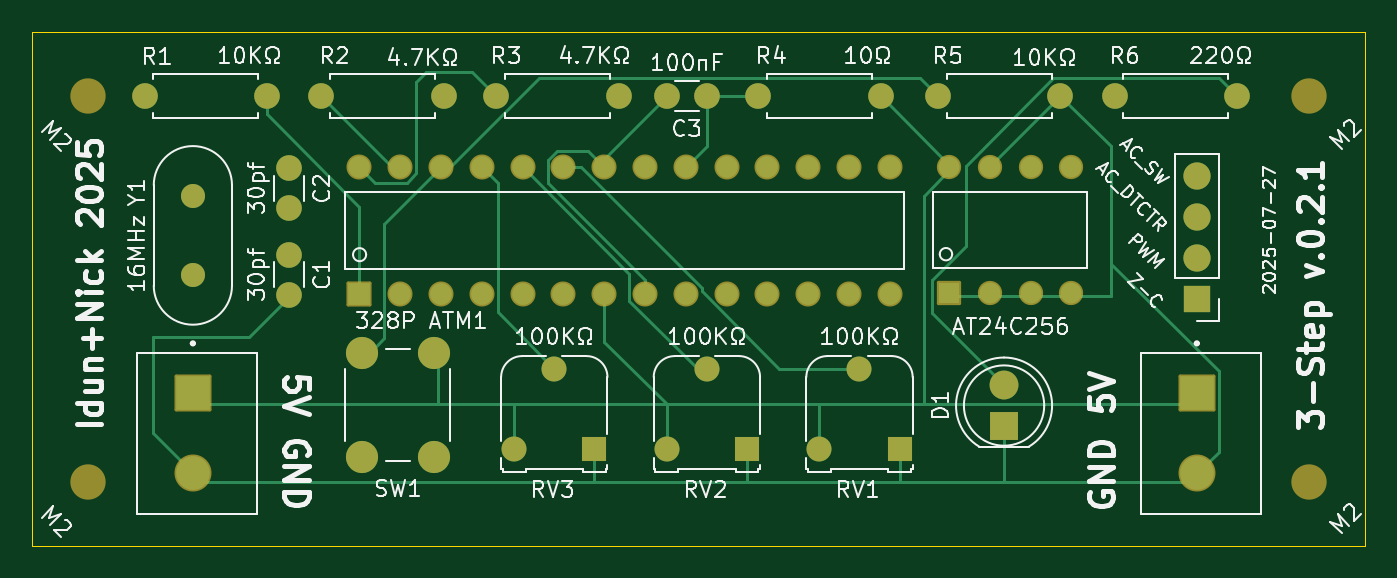
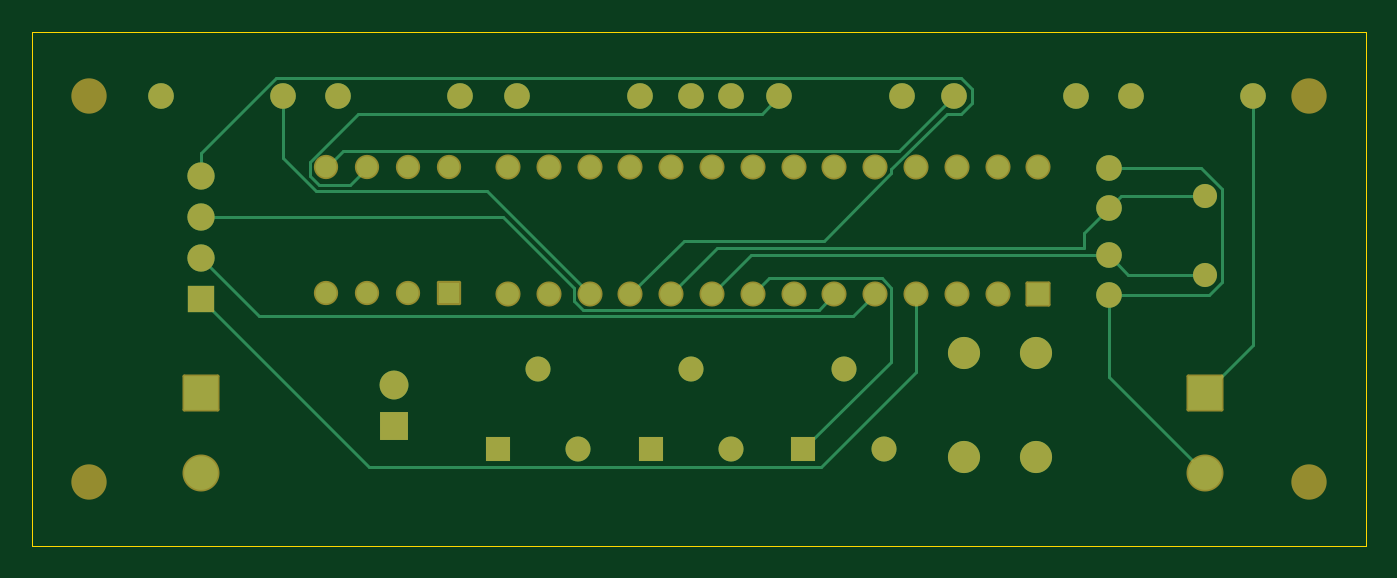
Circuit board: 9 layer files. Board 83.0 x 32.0 mm.
- bottom_copper: Main Board-B_Cu.gbr (10978 bytes)
- bottom_mask: Main Board-B_Mask.gbr (4275 bytes)
- paste: Main Board-B_Paste.gbr (453 bytes)
- bottom_silk: Main Board-B_Silkscreen.gbr (454 bytes)
- outline: Main Board-Edge_Cuts.gbr (607 bytes)
- top_copper: Main Board-F_Cu.gbr (12060 bytes)
- top_mask: Main Board-F_Mask.gbr (4275 bytes)
- paste: Main Board-F_Paste.gbr (453 bytes)
- top_silk: Main Board-F_Silkscreen.gbr (95368 bytes)

=== bottom_copper: Main Board-B_Cu.gbr (10978 bytes, source omitted) ===
=== bottom_mask: Main Board-B_Mask.gbr ===
%TF.GenerationSoftware,KiCad,Pcbnew,9.0.3*%
%TF.CreationDate,2025-07-27T16:15:48+02:00*%
%TF.ProjectId,Main Board,4d61696e-2042-46f6-9172-642e6b696361,rev?*%
%TF.SameCoordinates,Original*%
%TF.FileFunction,Soldermask,Bot*%
%TF.FilePolarity,Negative*%
%FSLAX46Y46*%
G04 Gerber Fmt 4.6, Leading zero omitted, Abs format (unit mm)*
G04 Created by KiCad (PCBNEW 9.0.3) date 2025-07-27 16:15:48*
%MOMM*%
%LPD*%
G01*
G04 APERTURE LIST*
G04 Aperture macros list*
%AMRoundRect*
0 Rectangle with rounded corners*
0 $1 Rounding radius*
0 $2 $3 $4 $5 $6 $7 $8 $9 X,Y pos of 4 corners*
0 Add a 4 corners polygon primitive as box body*
4,1,4,$2,$3,$4,$5,$6,$7,$8,$9,$2,$3,0*
0 Add four circle primitives for the rounded corners*
1,1,$1+$1,$2,$3*
1,1,$1+$1,$4,$5*
1,1,$1+$1,$6,$7*
1,1,$1+$1,$8,$9*
0 Add four rect primitives between the rounded corners*
20,1,$1+$1,$2,$3,$4,$5,0*
20,1,$1+$1,$4,$5,$6,$7,0*
20,1,$1+$1,$6,$7,$8,$9,0*
20,1,$1+$1,$8,$9,$2,$3,0*%
G04 Aperture macros list end*
%ADD10RoundRect,0.102000X0.679000X-0.679000X0.679000X0.679000X-0.679000X0.679000X-0.679000X-0.679000X0*%
%ADD11C,1.562000*%
%ADD12RoundRect,0.102000X0.654000X-0.654000X0.654000X0.654000X-0.654000X0.654000X-0.654000X-0.654000X0*%
%ADD13C,1.512000*%
%ADD14RoundRect,0.102000X-1.050000X1.050000X-1.050000X-1.050000X1.050000X-1.050000X1.050000X1.050000X0*%
%ADD15C,2.304000*%
%ADD16C,2.200000*%
%ADD17R,1.560000X1.560000*%
%ADD18C,1.560000*%
%ADD19C,1.600000*%
%ADD20R,1.800000X1.800000*%
%ADD21C,1.800000*%
%ADD22R,1.700000X1.700000*%
%ADD23C,1.700000*%
%ADD24C,2.000000*%
%ADD25C,1.500000*%
G04 APERTURE END LIST*
D10*
%TO.C,ATM1*%
X112368474Y-93836910D03*
D11*
X114908474Y-93836910D03*
X117448474Y-93836910D03*
X119988474Y-93836910D03*
X122528474Y-93836910D03*
X125068474Y-93836910D03*
X127608474Y-93836910D03*
X130148474Y-93836910D03*
X132688474Y-93836910D03*
X135228474Y-93836910D03*
X137768474Y-93836910D03*
X140308474Y-93836910D03*
X142848474Y-93836910D03*
X145388474Y-93836910D03*
X145388474Y-85916910D03*
X142848474Y-85916910D03*
X140308474Y-85916910D03*
X137768474Y-85916910D03*
X135228474Y-85916910D03*
X132688474Y-85916910D03*
X130148474Y-85916910D03*
X127608474Y-85916910D03*
X125068474Y-85916910D03*
X122528474Y-85916910D03*
X119988474Y-85916910D03*
X117448474Y-85916910D03*
X114908474Y-85916910D03*
X112368474Y-85916910D03*
%TD*%
D12*
%TO.C,U2*%
X149073392Y-93781304D03*
D13*
X151613392Y-93781304D03*
X154153392Y-93781304D03*
X156693392Y-93781304D03*
X156693392Y-85911304D03*
X154153392Y-85911304D03*
X151613392Y-85911304D03*
X149073392Y-85911304D03*
%TD*%
D14*
%TO.C,J2*%
X164500000Y-100000000D03*
D15*
X164500000Y-105000000D03*
%TD*%
D14*
%TO.C,J1*%
X102000000Y-100000000D03*
D15*
X102000000Y-105000000D03*
%TD*%
D16*
%TO.C,REF\u002A\u002A*%
X95500000Y-81500000D03*
%TD*%
%TO.C,REF\u002A\u002A*%
X95500000Y-105500000D03*
%TD*%
%TO.C,REF\u002A\u002A*%
X171500000Y-105500000D03*
%TD*%
%TO.C,REF\u002A\u002A*%
X171500000Y-81500000D03*
%TD*%
D17*
%TO.C,RV3*%
X127000000Y-103500000D03*
D18*
X124500000Y-98500000D03*
X122000000Y-103500000D03*
%TD*%
D19*
%TO.C,R3*%
X128500000Y-81500000D03*
X120880000Y-81500000D03*
%TD*%
D20*
%TO.C,D1*%
X152500000Y-102040000D03*
D21*
X152500000Y-99500000D03*
%TD*%
D19*
%TO.C,R4*%
X137190000Y-81500000D03*
X144810000Y-81500000D03*
%TD*%
%TO.C,C1*%
X108000000Y-91377766D03*
X108000000Y-93877766D03*
%TD*%
%TO.C,R2*%
X117620000Y-81500000D03*
X110000000Y-81500000D03*
%TD*%
D22*
%TO.C,U1*%
X164500000Y-94120000D03*
D23*
X164500000Y-91580000D03*
X164500000Y-89040000D03*
X164500000Y-86500000D03*
%TD*%
D19*
%TO.C,C2*%
X108000000Y-86000000D03*
X108000000Y-88500000D03*
%TD*%
D24*
%TO.C,SW1*%
X112500000Y-104000000D03*
X112500000Y-97500000D03*
X117000000Y-104000000D03*
X117000000Y-97500000D03*
%TD*%
D19*
%TO.C,R5*%
X156000000Y-81500000D03*
X148380000Y-81500000D03*
%TD*%
D25*
%TO.C,Y1*%
X101999999Y-92616745D03*
X101999999Y-87736745D03*
%TD*%
D17*
%TO.C,RV2*%
X136500000Y-103500000D03*
D18*
X134000000Y-98500000D03*
X131500000Y-103500000D03*
%TD*%
D17*
%TO.C,RV1*%
X146000000Y-103500000D03*
D18*
X143500000Y-98500000D03*
X141000000Y-103500000D03*
%TD*%
D19*
%TO.C,R6*%
X159380000Y-81500000D03*
X167000000Y-81500000D03*
%TD*%
%TO.C,C3*%
X134000000Y-81500000D03*
X131500000Y-81500000D03*
%TD*%
%TO.C,R1*%
X106620000Y-81500000D03*
X99000000Y-81500000D03*
%TD*%
M02*

=== paste: Main Board-B_Paste.gbr ===
%TF.GenerationSoftware,KiCad,Pcbnew,9.0.3*%
%TF.CreationDate,2025-07-27T16:15:48+02:00*%
%TF.ProjectId,Main Board,4d61696e-2042-46f6-9172-642e6b696361,rev?*%
%TF.SameCoordinates,Original*%
%TF.FileFunction,Paste,Bot*%
%TF.FilePolarity,Positive*%
%FSLAX46Y46*%
G04 Gerber Fmt 4.6, Leading zero omitted, Abs format (unit mm)*
G04 Created by KiCad (PCBNEW 9.0.3) date 2025-07-27 16:15:48*
%MOMM*%
%LPD*%
G01*
G04 APERTURE LIST*
G04 APERTURE END LIST*
M02*

=== bottom_silk: Main Board-B_Silkscreen.gbr ===
%TF.GenerationSoftware,KiCad,Pcbnew,9.0.3*%
%TF.CreationDate,2025-07-27T16:15:48+02:00*%
%TF.ProjectId,Main Board,4d61696e-2042-46f6-9172-642e6b696361,rev?*%
%TF.SameCoordinates,Original*%
%TF.FileFunction,Legend,Bot*%
%TF.FilePolarity,Positive*%
%FSLAX46Y46*%
G04 Gerber Fmt 4.6, Leading zero omitted, Abs format (unit mm)*
G04 Created by KiCad (PCBNEW 9.0.3) date 2025-07-27 16:15:48*
%MOMM*%
%LPD*%
G01*
G04 APERTURE LIST*
G04 APERTURE END LIST*
M02*

=== outline: Main Board-Edge_Cuts.gbr ===
%TF.GenerationSoftware,KiCad,Pcbnew,9.0.3*%
%TF.CreationDate,2025-07-27T16:15:48+02:00*%
%TF.ProjectId,Main Board,4d61696e-2042-46f6-9172-642e6b696361,rev?*%
%TF.SameCoordinates,Original*%
%TF.FileFunction,Profile,NP*%
%FSLAX46Y46*%
G04 Gerber Fmt 4.6, Leading zero omitted, Abs format (unit mm)*
G04 Created by KiCad (PCBNEW 9.0.3) date 2025-07-27 16:15:48*
%MOMM*%
%LPD*%
G01*
G04 APERTURE LIST*
%TA.AperFunction,Profile*%
%ADD10C,0.050000*%
%TD*%
G04 APERTURE END LIST*
D10*
X92000000Y-77500000D02*
X175000000Y-77500000D01*
X175000000Y-109500000D01*
X92000000Y-109500000D01*
X92000000Y-77500000D01*
M02*

=== top_copper: Main Board-F_Cu.gbr (12060 bytes, source omitted) ===
=== top_mask: Main Board-F_Mask.gbr ===
%TF.GenerationSoftware,KiCad,Pcbnew,9.0.3*%
%TF.CreationDate,2025-07-27T16:15:48+02:00*%
%TF.ProjectId,Main Board,4d61696e-2042-46f6-9172-642e6b696361,rev?*%
%TF.SameCoordinates,Original*%
%TF.FileFunction,Soldermask,Top*%
%TF.FilePolarity,Negative*%
%FSLAX46Y46*%
G04 Gerber Fmt 4.6, Leading zero omitted, Abs format (unit mm)*
G04 Created by KiCad (PCBNEW 9.0.3) date 2025-07-27 16:15:48*
%MOMM*%
%LPD*%
G01*
G04 APERTURE LIST*
G04 Aperture macros list*
%AMRoundRect*
0 Rectangle with rounded corners*
0 $1 Rounding radius*
0 $2 $3 $4 $5 $6 $7 $8 $9 X,Y pos of 4 corners*
0 Add a 4 corners polygon primitive as box body*
4,1,4,$2,$3,$4,$5,$6,$7,$8,$9,$2,$3,0*
0 Add four circle primitives for the rounded corners*
1,1,$1+$1,$2,$3*
1,1,$1+$1,$4,$5*
1,1,$1+$1,$6,$7*
1,1,$1+$1,$8,$9*
0 Add four rect primitives between the rounded corners*
20,1,$1+$1,$2,$3,$4,$5,0*
20,1,$1+$1,$4,$5,$6,$7,0*
20,1,$1+$1,$6,$7,$8,$9,0*
20,1,$1+$1,$8,$9,$2,$3,0*%
G04 Aperture macros list end*
%ADD10RoundRect,0.102000X0.679000X-0.679000X0.679000X0.679000X-0.679000X0.679000X-0.679000X-0.679000X0*%
%ADD11C,1.562000*%
%ADD12RoundRect,0.102000X0.654000X-0.654000X0.654000X0.654000X-0.654000X0.654000X-0.654000X-0.654000X0*%
%ADD13C,1.512000*%
%ADD14RoundRect,0.102000X-1.050000X1.050000X-1.050000X-1.050000X1.050000X-1.050000X1.050000X1.050000X0*%
%ADD15C,2.304000*%
%ADD16C,2.200000*%
%ADD17R,1.560000X1.560000*%
%ADD18C,1.560000*%
%ADD19C,1.600000*%
%ADD20R,1.800000X1.800000*%
%ADD21C,1.800000*%
%ADD22R,1.700000X1.700000*%
%ADD23C,1.700000*%
%ADD24C,2.000000*%
%ADD25C,1.500000*%
G04 APERTURE END LIST*
D10*
%TO.C,ATM1*%
X112368474Y-93836910D03*
D11*
X114908474Y-93836910D03*
X117448474Y-93836910D03*
X119988474Y-93836910D03*
X122528474Y-93836910D03*
X125068474Y-93836910D03*
X127608474Y-93836910D03*
X130148474Y-93836910D03*
X132688474Y-93836910D03*
X135228474Y-93836910D03*
X137768474Y-93836910D03*
X140308474Y-93836910D03*
X142848474Y-93836910D03*
X145388474Y-93836910D03*
X145388474Y-85916910D03*
X142848474Y-85916910D03*
X140308474Y-85916910D03*
X137768474Y-85916910D03*
X135228474Y-85916910D03*
X132688474Y-85916910D03*
X130148474Y-85916910D03*
X127608474Y-85916910D03*
X125068474Y-85916910D03*
X122528474Y-85916910D03*
X119988474Y-85916910D03*
X117448474Y-85916910D03*
X114908474Y-85916910D03*
X112368474Y-85916910D03*
%TD*%
D12*
%TO.C,U2*%
X149073392Y-93781304D03*
D13*
X151613392Y-93781304D03*
X154153392Y-93781304D03*
X156693392Y-93781304D03*
X156693392Y-85911304D03*
X154153392Y-85911304D03*
X151613392Y-85911304D03*
X149073392Y-85911304D03*
%TD*%
D14*
%TO.C,J2*%
X164500000Y-100000000D03*
D15*
X164500000Y-105000000D03*
%TD*%
D14*
%TO.C,J1*%
X102000000Y-100000000D03*
D15*
X102000000Y-105000000D03*
%TD*%
D16*
%TO.C,REF\u002A\u002A*%
X95500000Y-81500000D03*
%TD*%
%TO.C,REF\u002A\u002A*%
X95500000Y-105500000D03*
%TD*%
%TO.C,REF\u002A\u002A*%
X171500000Y-105500000D03*
%TD*%
%TO.C,REF\u002A\u002A*%
X171500000Y-81500000D03*
%TD*%
D17*
%TO.C,RV3*%
X127000000Y-103500000D03*
D18*
X124500000Y-98500000D03*
X122000000Y-103500000D03*
%TD*%
D19*
%TO.C,R3*%
X128500000Y-81500000D03*
X120880000Y-81500000D03*
%TD*%
D20*
%TO.C,D1*%
X152500000Y-102040000D03*
D21*
X152500000Y-99500000D03*
%TD*%
D19*
%TO.C,R4*%
X137190000Y-81500000D03*
X144810000Y-81500000D03*
%TD*%
%TO.C,C1*%
X108000000Y-91377766D03*
X108000000Y-93877766D03*
%TD*%
%TO.C,R2*%
X117620000Y-81500000D03*
X110000000Y-81500000D03*
%TD*%
D22*
%TO.C,U1*%
X164500000Y-94120000D03*
D23*
X164500000Y-91580000D03*
X164500000Y-89040000D03*
X164500000Y-86500000D03*
%TD*%
D19*
%TO.C,C2*%
X108000000Y-86000000D03*
X108000000Y-88500000D03*
%TD*%
D24*
%TO.C,SW1*%
X112500000Y-104000000D03*
X112500000Y-97500000D03*
X117000000Y-104000000D03*
X117000000Y-97500000D03*
%TD*%
D19*
%TO.C,R5*%
X156000000Y-81500000D03*
X148380000Y-81500000D03*
%TD*%
D25*
%TO.C,Y1*%
X101999999Y-92616745D03*
X101999999Y-87736745D03*
%TD*%
D17*
%TO.C,RV2*%
X136500000Y-103500000D03*
D18*
X134000000Y-98500000D03*
X131500000Y-103500000D03*
%TD*%
D17*
%TO.C,RV1*%
X146000000Y-103500000D03*
D18*
X143500000Y-98500000D03*
X141000000Y-103500000D03*
%TD*%
D19*
%TO.C,R6*%
X159380000Y-81500000D03*
X167000000Y-81500000D03*
%TD*%
%TO.C,C3*%
X134000000Y-81500000D03*
X131500000Y-81500000D03*
%TD*%
%TO.C,R1*%
X106620000Y-81500000D03*
X99000000Y-81500000D03*
%TD*%
M02*

=== paste: Main Board-F_Paste.gbr ===
%TF.GenerationSoftware,KiCad,Pcbnew,9.0.3*%
%TF.CreationDate,2025-07-27T16:15:48+02:00*%
%TF.ProjectId,Main Board,4d61696e-2042-46f6-9172-642e6b696361,rev?*%
%TF.SameCoordinates,Original*%
%TF.FileFunction,Paste,Top*%
%TF.FilePolarity,Positive*%
%FSLAX46Y46*%
G04 Gerber Fmt 4.6, Leading zero omitted, Abs format (unit mm)*
G04 Created by KiCad (PCBNEW 9.0.3) date 2025-07-27 16:15:48*
%MOMM*%
%LPD*%
G01*
G04 APERTURE LIST*
G04 APERTURE END LIST*
M02*

=== top_silk: Main Board-F_Silkscreen.gbr (95368 bytes, source omitted) ===
